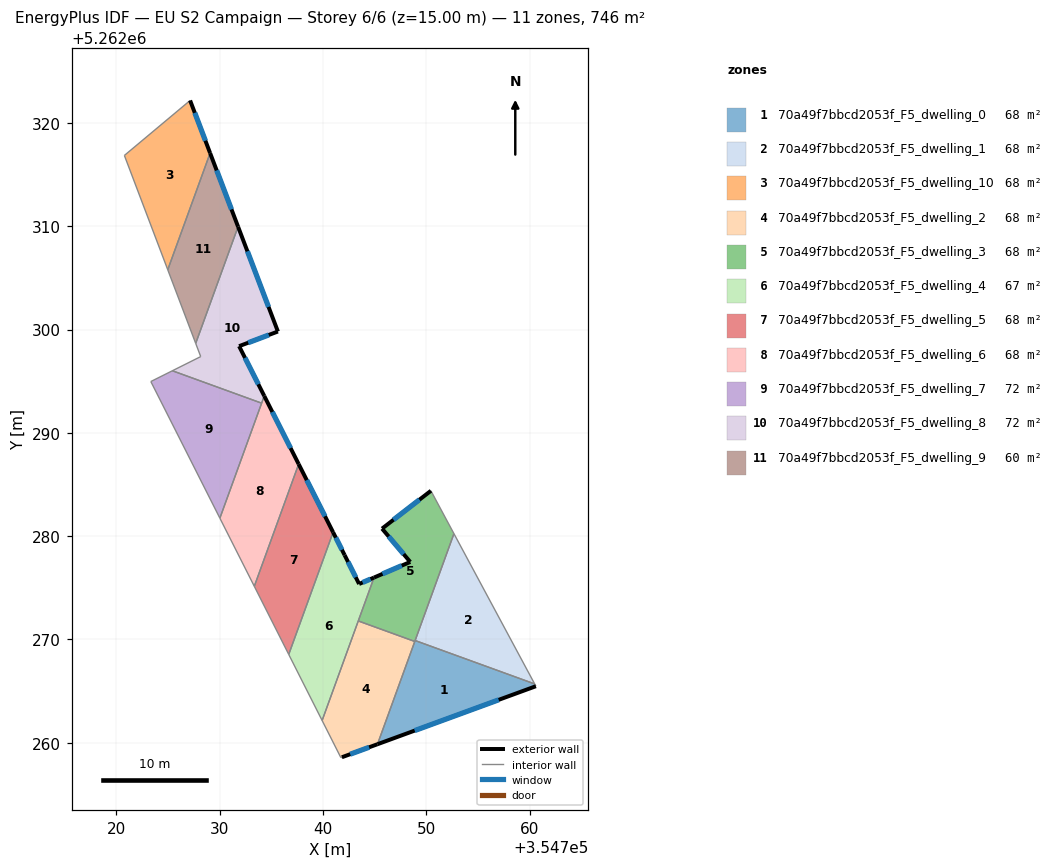
=== STOREY PLAN SPEC (per zone: floor XY polygon, exterior-wall plan segments, windows/doors) ===
zone 1: 70a49f7bbcd2053f_F5_dwelling_0  (67.8 m²)
  floor: (354760.50, 5262265.69) (354760.61, 5262265.47) (354745.28, 5262259.86) (354748.92, 5262269.90)
  exterior wall: (354745.28, 5262259.86) – (354760.61, 5262265.47)  [16.3 m]
    window: (354748.88, 5262261.17) – (354757.01, 5262264.15)  [13.8 m²]
  interior walls: 4
zone 2: 70a49f7bbcd2053f_F5_dwelling_1  (67.8 m²)
  floor: (354752.68, 5262280.24) (354760.50, 5262265.69) (354748.92, 5262269.90)
  interior walls: 3
zone 3: 70a49f7bbcd2053f_F5_dwelling_10  (67.8 m²)
  floor: (354727.13, 5262322.19) (354729.07, 5262317.10) (354724.97, 5262305.80) (354720.77, 5262316.87)
  exterior wall: (354729.07, 5262317.10) – (354727.13, 5262322.19)  [5.5 m]
    window: (354728.61, 5262318.29) – (354727.59, 5262321.00)  [4.6 m²]
  interior walls: 3
zone 4: 70a49f7bbcd2053f_F5_dwelling_2  (68.2 m²)
  floor: (354748.89, 5262269.80) (354745.28, 5262259.86) (354741.83, 5262258.59) (354741.73, 5262258.56) (354739.91, 5262262.15) (354743.41, 5262271.79)
  exterior wall: (354741.83, 5262258.59) – (354745.28, 5262259.86)  [3.7 m]
    window: (354742.64, 5262258.89) – (354744.47, 5262259.56)  [3.1 m²]
  interior walls: 5
zone 5: 70a49f7bbcd2053f_F5_dwelling_3  (68.2 m²)
  floor: (354750.45, 5262284.39) (354752.68, 5262280.24) (354748.89, 5262269.80) (354743.41, 5262271.79) (354744.94, 5262275.99) (354748.45, 5262277.50) (354745.72, 5262280.73)
  exterior wall: (354748.45, 5262277.50) – (354744.94, 5262275.99)  [3.8 m]
    window: (354747.62, 5262277.15) – (354745.76, 5262276.35)  [3.2 m²]
  exterior wall: (354745.72, 5262280.73) – (354748.45, 5262277.50)  [4.2 m]
    window: (354746.36, 5262279.97) – (354747.81, 5262278.26)  [3.6 m²]
  exterior wall: (354750.45, 5262284.39) – (354745.72, 5262280.73)  [6.0 m]
    window: (354749.34, 5262283.53) – (354746.83, 5262281.59)  [5.1 m²]
  interior walls: 5
zone 6: 70a49f7bbcd2053f_F5_dwelling_4  (66.9 m²)
  floor: (354742.10, 5262278.16) (354743.50, 5262275.37) (354744.94, 5262275.99) (354739.91, 5262262.15) (354736.68, 5262268.55) (354740.98, 5262280.38)
  exterior wall: (354742.10, 5262278.16) – (354740.98, 5262280.38)  [2.5 m]
    window: (354741.83, 5262278.68) – (354741.24, 5262279.86)  [2.1 m²]
  exterior wall: (354743.50, 5262275.37) – (354742.10, 5262278.16)  [3.1 m]
    window: (354743.17, 5262276.03) – (354742.42, 5262277.51)  [2.6 m²]
  exterior wall: (354744.94, 5262275.99) – (354743.50, 5262275.37)  [1.6 m]
    window: (354744.60, 5262275.85) – (354743.84, 5262275.52)  [1.3 m²]
  interior walls: 4
zone 7: 70a49f7bbcd2053f_F5_dwelling_5  (67.8 m²)
  floor: (354737.64, 5262286.98) (354740.98, 5262280.38) (354736.68, 5262268.55) (354733.35, 5262275.15)
  exterior wall: (354740.98, 5262280.38) – (354737.64, 5262286.98)  [7.4 m]
    window: (354740.19, 5262281.93) – (354738.43, 5262285.43)  [6.2 m²]
  interior walls: 3
zone 8: 70a49f7bbcd2053f_F5_dwelling_6  (67.8 m²)
  floor: (354734.31, 5262293.58) (354737.64, 5262286.98) (354733.35, 5262275.15) (354730.01, 5262281.74)
  exterior wall: (354737.64, 5262286.98) – (354734.31, 5262293.58)  [7.4 m]
    window: (354736.86, 5262288.53) – (354735.09, 5262292.03)  [6.2 m²]
  interior walls: 4
zone 9: 70a49f7bbcd2053f_F5_dwelling_7  (71.8 m²)
  floor: (354734.06, 5262292.88) (354730.01, 5262281.74) (354723.33, 5262294.98) (354725.41, 5262296.02)
  interior walls: 4
zone 10: 70a49f7bbcd2053f_F5_dwelling_8  (71.8 m²)
  floor: (354731.78, 5262309.97) (354735.63, 5262299.82) (354731.88, 5262298.40) (354734.31, 5262293.58) (354734.06, 5262292.88) (354725.41, 5262296.02) (354728.16, 5262297.39) (354727.67, 5262298.67)
  exterior wall: (354731.88, 5262298.40) – (354735.63, 5262299.82)  [4.0 m]
    window: (354732.76, 5262298.73) – (354734.75, 5262299.49)  [3.4 m²]
  exterior wall: (354734.31, 5262293.58) – (354731.88, 5262298.40)  [5.4 m]
    window: (354733.74, 5262294.71) – (354732.45, 5262297.27)  [4.6 m²]
  exterior wall: (354735.63, 5262299.82) – (354731.78, 5262309.97)  [10.9 m]
    window: (354734.73, 5262302.20) – (354732.68, 5262307.58)  [9.2 m²]
  interior walls: 5
zone 11: 70a49f7bbcd2053f_F5_dwelling_9  (59.8 m²)
  floor: (354729.07, 5262317.10) (354731.78, 5262309.97) (354727.67, 5262298.67) (354724.97, 5262305.80)
  exterior wall: (354731.78, 5262309.97) – (354729.07, 5262317.10)  [7.6 m]
    window: (354731.14, 5262311.64) – (354729.70, 5262315.42)  [6.4 m²]
  interior walls: 3

=== DERIVED (storey summary) ===
Building: EU S2 Campaign
Storey: 6 of 6  (floor level z = 15.00 m)
Storey gross floor area: 745.7 m²
Zones on this storey: 11
  - 70a49f7bbcd2053f_F5_dwelling_0: floor 67.8 m²; exterior wall 16.3 m (49.0 m²); 1 window(s) 13.8 m²; WWR 28.1%
  - 70a49f7bbcd2053f_F5_dwelling_1: floor 67.8 m²
  - 70a49f7bbcd2053f_F5_dwelling_10: floor 67.8 m²; exterior wall 5.5 m (16.4 m²); 1 window(s) 4.6 m²; WWR 28.1%
  - 70a49f7bbcd2053f_F5_dwelling_2: floor 68.2 m²; exterior wall 3.7 m (11.0 m²); 1 window(s) 3.1 m²; WWR 28.1%
  - 70a49f7bbcd2053f_F5_dwelling_3: floor 68.2 m²; exterior wall 14.0 m (42.1 m²); 3 window(s) 11.8 m²; WWR 28.1%
  - 70a49f7bbcd2053f_F5_dwelling_4: floor 66.9 m²; exterior wall 7.2 m (21.5 m²); 3 window(s) 6.1 m²; WWR 28.1%
  - 70a49f7bbcd2053f_F5_dwelling_5: floor 67.8 m²; exterior wall 7.4 m (22.2 m²); 1 window(s) 6.2 m²; WWR 28.1%
  - 70a49f7bbcd2053f_F5_dwelling_6: floor 67.8 m²; exterior wall 7.4 m (22.2 m²); 1 window(s) 6.2 m²; WWR 28.1%
  - 70a49f7bbcd2053f_F5_dwelling_7: floor 71.8 m²
  - 70a49f7bbcd2053f_F5_dwelling_8: floor 71.8 m²; exterior wall 20.3 m (60.8 m²); 3 window(s) 17.1 m²; WWR 28.1%
  - 70a49f7bbcd2053f_F5_dwelling_9: floor 59.8 m²; exterior wall 7.6 m (22.9 m²); 1 window(s) 6.4 m²; WWR 28.1%
Zone adjacency (shared interzone walls):
  - 70a49f7bbcd2053f_F5_dwelling_0 ↔ 70a49f7bbcd2053f_F5_dwelling_1
  - 70a49f7bbcd2053f_F5_dwelling_0 ↔ 70a49f7bbcd2053f_F5_dwelling_2
  - 70a49f7bbcd2053f_F5_dwelling_0 ↔ 70a49f7bbcd2053f_F5_dwelling_3
  - 70a49f7bbcd2053f_F5_dwelling_1 ↔ 70a49f7bbcd2053f_F5_dwelling_3
  - 70a49f7bbcd2053f_F5_dwelling_10 ↔ 70a49f7bbcd2053f_F5_dwelling_9
  - 70a49f7bbcd2053f_F5_dwelling_2 ↔ 70a49f7bbcd2053f_F5_dwelling_3
  - 70a49f7bbcd2053f_F5_dwelling_2 ↔ 70a49f7bbcd2053f_F5_dwelling_4
  - 70a49f7bbcd2053f_F5_dwelling_3 ↔ 70a49f7bbcd2053f_F5_dwelling_4
  - 70a49f7bbcd2053f_F5_dwelling_4 ↔ 70a49f7bbcd2053f_F5_dwelling_5
  - 70a49f7bbcd2053f_F5_dwelling_5 ↔ 70a49f7bbcd2053f_F5_dwelling_6
  - 70a49f7bbcd2053f_F5_dwelling_6 ↔ 70a49f7bbcd2053f_F5_dwelling_7
  - 70a49f7bbcd2053f_F5_dwelling_6 ↔ 70a49f7bbcd2053f_F5_dwelling_8
  - 70a49f7bbcd2053f_F5_dwelling_7 ↔ 70a49f7bbcd2053f_F5_dwelling_8
  - 70a49f7bbcd2053f_F5_dwelling_8 ↔ 70a49f7bbcd2053f_F5_dwelling_9